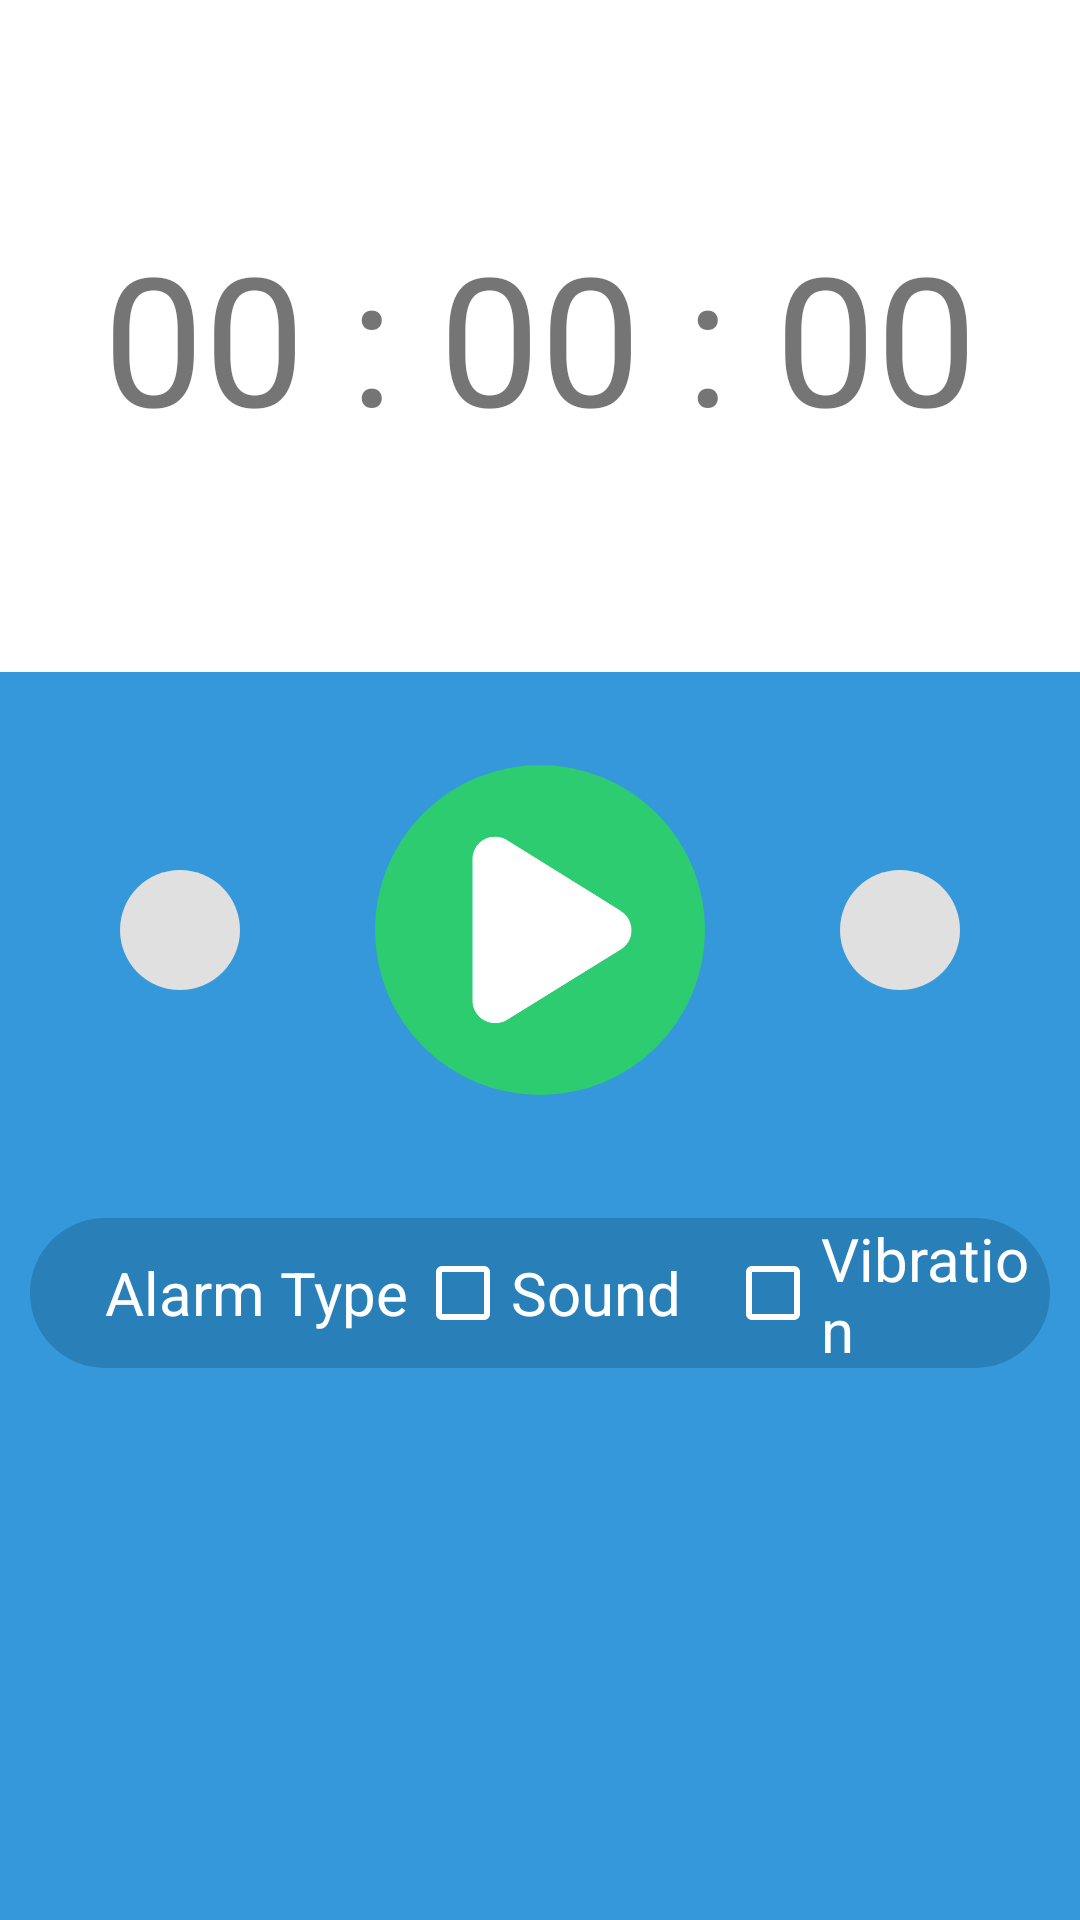

Layout XML and referenced resources for this Android screen:
<!-- AndroidManifest.xml: application theme AppTheme -->
<!-- res/layout/activity_timer.xml -->
<?xml version="1.0" encoding="utf-8"?>
<LinearLayout xmlns:android="http://schemas.android.com/apk/res/android"
    xmlns:app="http://schemas.android.com/apk/res-auto"
    xmlns:tools="http://schemas.android.com/tools"
    android:layout_width="match_parent"
    android:layout_height="match_parent"
    tools:context=".TimerActivity"
    android:orientation="vertical">

    <LinearLayout
		android:layout_width="match_parent"
		android:layout_height="0dp"
		android:layout_weight="3.5"
		android:orientation="vertical"
		android:background="@color/colorWhite"
		android:gravity="center_vertical|center_horizontal"

		>

		<TextView
			android:id="@+id/tv_timer_time"
			android:layout_width="wrap_content"
			android:layout_height="wrap_content"
			android:text="00 : 00 : 00"
			android:textSize="60sp"
			android:textAlignment="center"
			/>

	</LinearLayout>

	<LinearLayout
		android:layout_width="match_parent"
		android:layout_height="0dp"
		android:layout_weight="6.5"
		android:background="#3498DB"
		android:orientation="vertical">

		<LinearLayout
			android:layout_width="match_parent"
			android:layout_height="0dp"
			android:layout_weight="3"
			android:orientation="horizontal"
			android:layout_marginTop="20dp"
			android:gravity="center_vertical|center_horizontal"
			>

			<ImageView
				android:id="@+id/iv_timer_restart"
				android:layout_width="80dp"
				android:layout_height="80dp"
				android:background="@drawable/btn_circle"
				android:src="@drawable/icon_refresh_custom"
				android:layout_marginLeft="20dp"
				/>

			<ImageView
				android:id="@+id/iv_timer_start"
				android:layout_width="120dp"
				android:layout_height="120dp"
				android:background="@drawable/btn_circle_green"
				android:src="@drawable/icon_play_custom"
				android:padding="20dp"
				android:layout_marginHorizontal="20dp"
				/>

			<ImageView
				android:id="@+id/iv_timer_stop"
				android:layout_width="80dp"
				android:layout_height="80dp"
				android:background="@drawable/btn_circle"
				android:src="@drawable/icon_stop_custom"
				android:layout_marginRight="20dp"
				android:padding="10dp"
				/>

		</LinearLayout>

		<LinearLayout
			android:layout_width="match_parent"
			android:layout_height="0dp"
			android:layout_weight="6"
			android:orientation="vertical"
			>

			<LinearLayout
				android:layout_width="match_parent"
				android:layout_height="50dp"
				android:orientation="horizontal"
				android:background="@drawable/radius_border_box"
				android:layout_marginTop="30dp"
				android:layout_marginHorizontal="10dp"
				android:gravity="center_vertical"
				android:paddingHorizontal="5dp">

				<TextView
					android:layout_width="0dp"
					android:layout_height="wrap_content"
					android:layout_weight="1"
					android:text="@string/alarm_type"
					android:textSize="20sp"
					android:textColor="@color/colorWhite"
					android:layout_marginLeft="20dp"
					/>

				<CheckBox
					android:id="@+id/cb_timer_sound"
					android:layout_weight="1"
					android:layout_width="0dp"
					android:layout_height="wrap_content"
					android:text="@string/sound"
					android:textSize="20sp"
					android:textColor="@color/colorWhite"
					android:buttonTint="@color/colorWhite"
					/>

				<CheckBox
					android:id="@+id/cb_timer_vibe"
					android:layout_weight="1"
					android:layout_width="0dp"
					android:layout_height="wrap_content"
					android:text="@string/vibration"
					android:textSize="20sp"
					android:textColor="@color/colorWhite"
					android:buttonTint="@color/colorWhite"
					/>

			</LinearLayout>

		</LinearLayout>

	</LinearLayout>


</LinearLayout>
<!-- resources referenced by this layout -->
<resources>
  <color name="colorWhite">#ffffff</color>
  <!-- drawable btn_circle (drawable) -->
  <?xml version="1.0" encoding="utf-8"?>
  <layer-list xmlns:tools="http://schemas.android.com/tools"
      xmlns:android = "http://schemas.android.com/apk/res/android">
      <item
          android:bottom="20dp"
          android:left="20dp"
          android:right="20dp"
          android:top="20dp"
          tools:ignore="ResourceCycle"
          >
          <shape
              android:layout_height="wrap_content"
              android:shape="oval"
              >
              <solid android:color="#e0e0e0" />
          </shape>
      </item>
      <item>
          <shape
              android:shape="oval">
          </shape>
      </item>
  </layer-list>
  <!-- drawable btn_circle_green (drawable) -->
  <?xml version="1.0" encoding="utf-8"?>
  <layer-list xmlns:tools="http://schemas.android.com/tools"
      xmlns:android = "http://schemas.android.com/apk/res/android">
      <item
          android:bottom="5dp"
          android:left="5dp"
          android:right="5dp"
          android:top="5dp"
          tools:ignore="ResourceCycle"
          >
          <shape
              android:shape="oval"
              >
              <solid android:color="#2ecc71" />
          </shape>
      </item>
      <item>
          <shape
              android:shape="oval">
          </shape>
      </item>
  </layer-list>
  <!-- drawable icon_play_custom (drawable) -->
  <?xml version="1.0" encoding="utf-8"?>
  <layer-list xmlns:android="http://schemas.android.com/apk/res/android">
      <item
          android:drawable="@drawable/icon_play"
          />
  
  </layer-list>
  <!-- drawable icon_refresh_custom (drawable) -->
  <?xml version="1.0" encoding="utf-8"?>
  <layer-list xmlns:android="http://schemas.android.com/apk/res/android">
      <item
          android:drawable="@drawable/icon_refresh"
          />
  
  </layer-list>
  <!-- drawable icon_stop_custom (drawable) -->
  <?xml version="1.0" encoding="utf-8"?>
  <layer-list xmlns:android="http://schemas.android.com/apk/res/android">
      <item
          android:drawable="@drawable/icon_stop"
          />
  
  </layer-list>
  <!-- drawable radius_border_box (drawable) -->
  <?xml version="1.0" encoding="utf-8"?>
  <shape xmlns:android="http://schemas.android.com/apk/res/android"
      android:padding="0dp"
      android:shape="rectangle" >
      <solid android:color="#2980B9" />
      <corners
          android:bottomLeftRadius="30dp"
          android:bottomRightRadius="30dp"
          android:topLeftRadius="30dp"
          android:topRightRadius="30dp" />
      <stroke
          android:width="0dp"
          android:color="#b6907f" />
  </shape>
  <string name="alarm_type">Alarm Type</string>
  <string name="sound">Sound</string>
  <string name="vibration">Vibration</string>
  <style name="AppTheme" parent="Theme.AppCompat.Light.DarkActionBar">
          
          <item name="colorPrimary">@color/colorPrimary</item>
          <item name="colorPrimaryDark">@color/colorPrimaryDark</item>
          <item name="colorAccent">@color/colorAccent</item>
          <item name="android:statusBarColor">#257EEC</item>
  
          
          <item name="windowActionBar">false</item>
          <item name="windowNoTitle">true</item>
  
      </style>
  <!-- drawable icon_play: png bitmap (drawable, 6969 bytes) -->
  <color name="colorPrimary">#008577</color>
  <color name="colorPrimaryDark">#00574B</color>
  <color name="colorAccent">#D81B60</color>
</resources>
